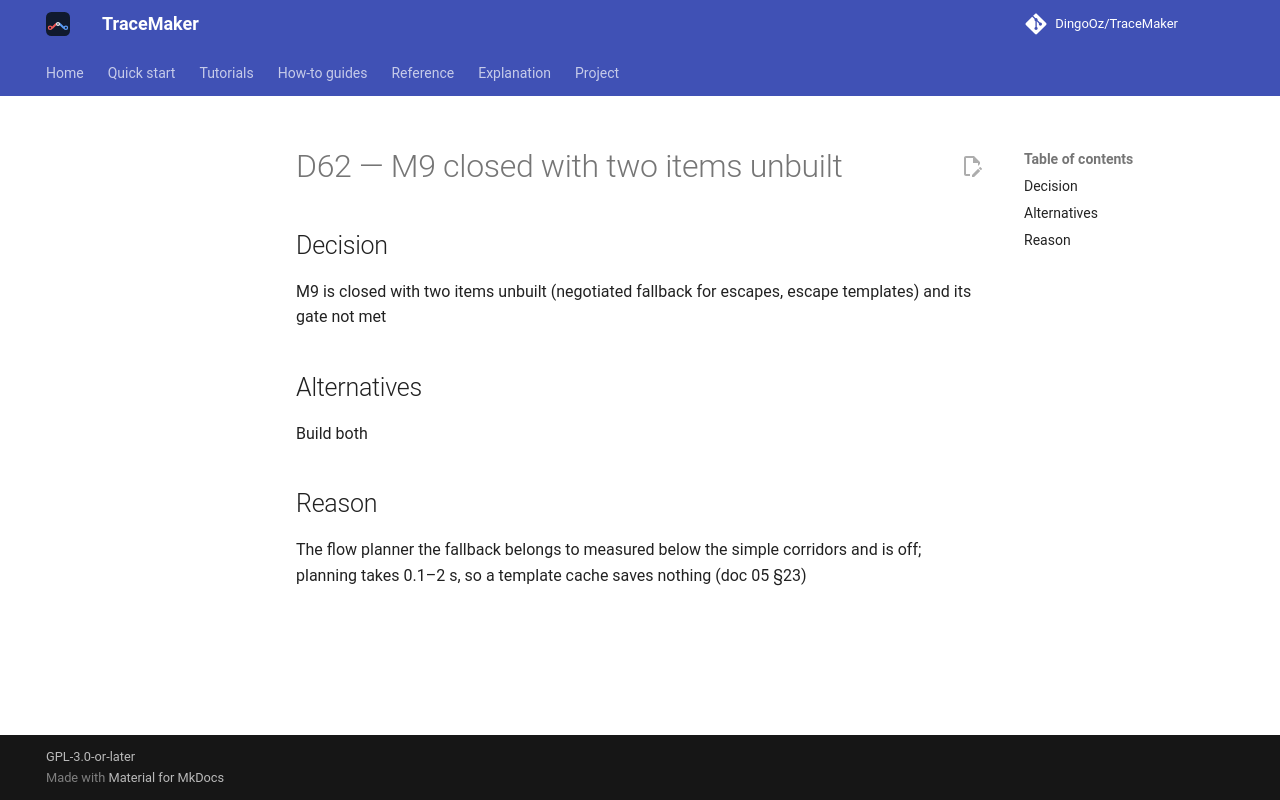

repository: DingoOz/TraceMaker · page: dev/decisions/D062/index.html · generator: mkdocs

---
id: D62
title: "M9 closed with two items unbuilt"
status: accepted
relates: []
docs: ["05"]
---

# D62 — M9 closed with two items unbuilt

## Decision

M9 is closed with two items unbuilt (negotiated fallback for escapes, escape templates) and its gate not met

## Alternatives

Build both

## Reason

The flow planner the fallback belongs to measured below the simple corridors and is off; planning takes 0.1–2 s, so a template cache saves nothing (doc 05 §23)
